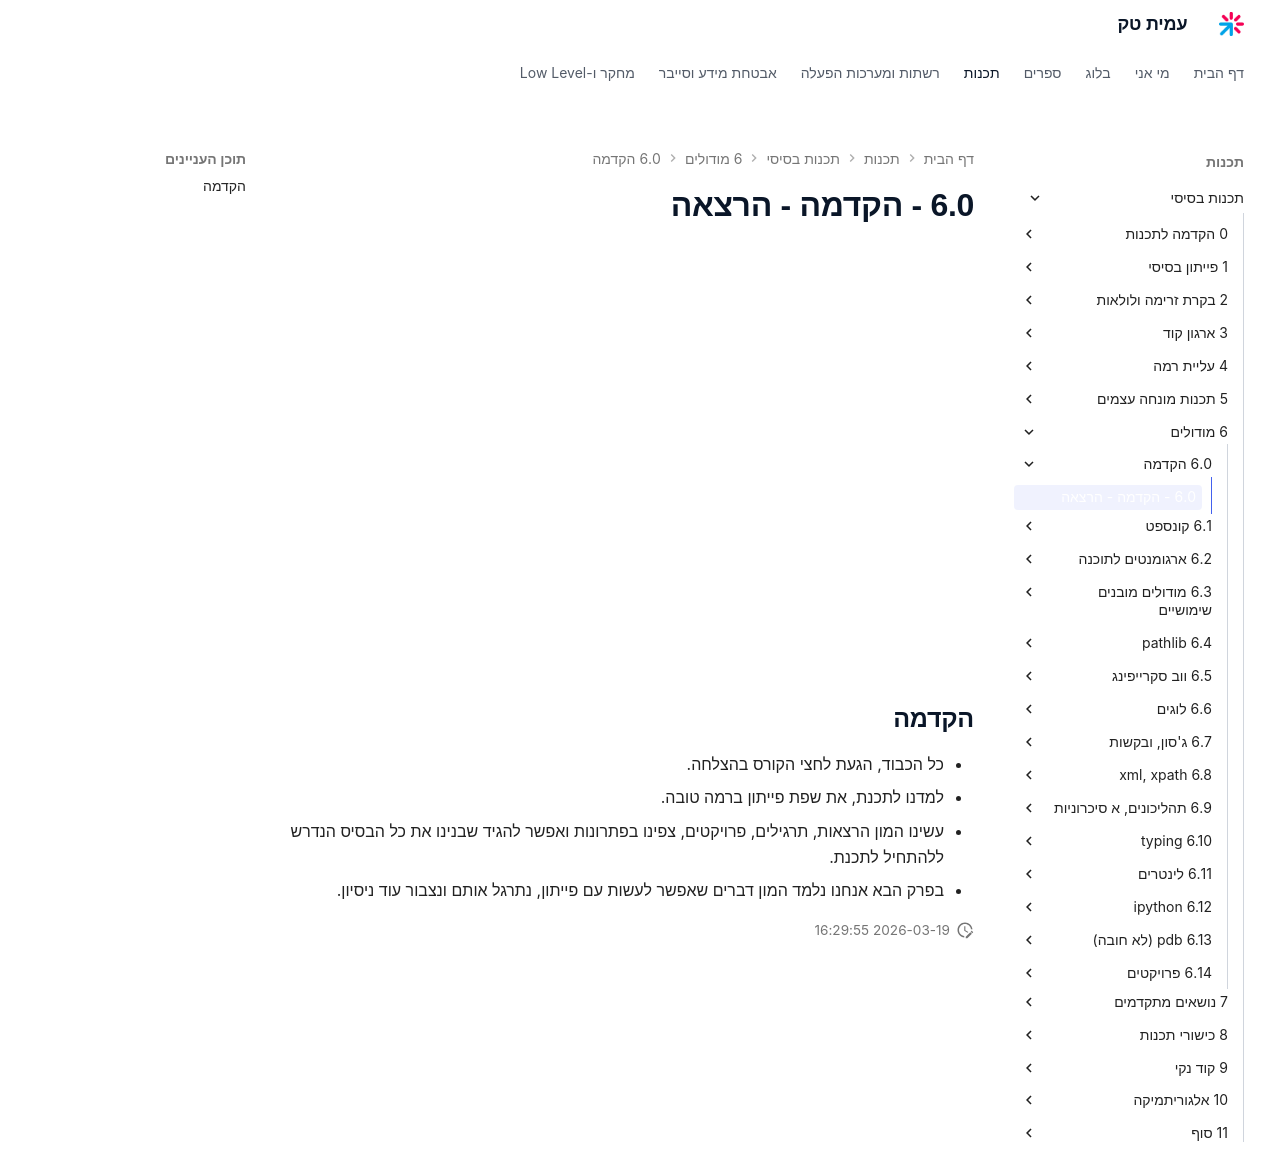

repository: AmitPinchasi/amittech · page: תכנות-בסיסי/6 - מודולים/6.0 - הקדמה/6.0 - הקדמה - הרצאה/index.html · generator: mkdocs

<div style="position: relative; padding-bottom: 56.25%; height: 0; overflow: hidden; margin-bottom: 20px;">
  <iframe src="https://www.youtube.com/embed/O6PCSVZUgnc" style="position: absolute; top: 0; left: 0; width: 100%; height: 100%; border: 0;" allowfullscreen></iframe>
</div>

## הקדמה
- כל הכבוד, הגעת לחצי הקורס בהצלחה.
- למדנו לתכנת, את שפת פייתון ברמה טובה.
- עשינו המון הרצאות, תרגילים, פרויקטים, צפינו בפתרונות ואפשר להגיד שבנינו את כל הבסיס הנדרש ללהתחיל לתכנת.
- בפרק הבא אנחנו נלמד המון דברים שאפשר לעשות עם פייתון, נתרגל אותם ונצבור עוד ניסיון.
